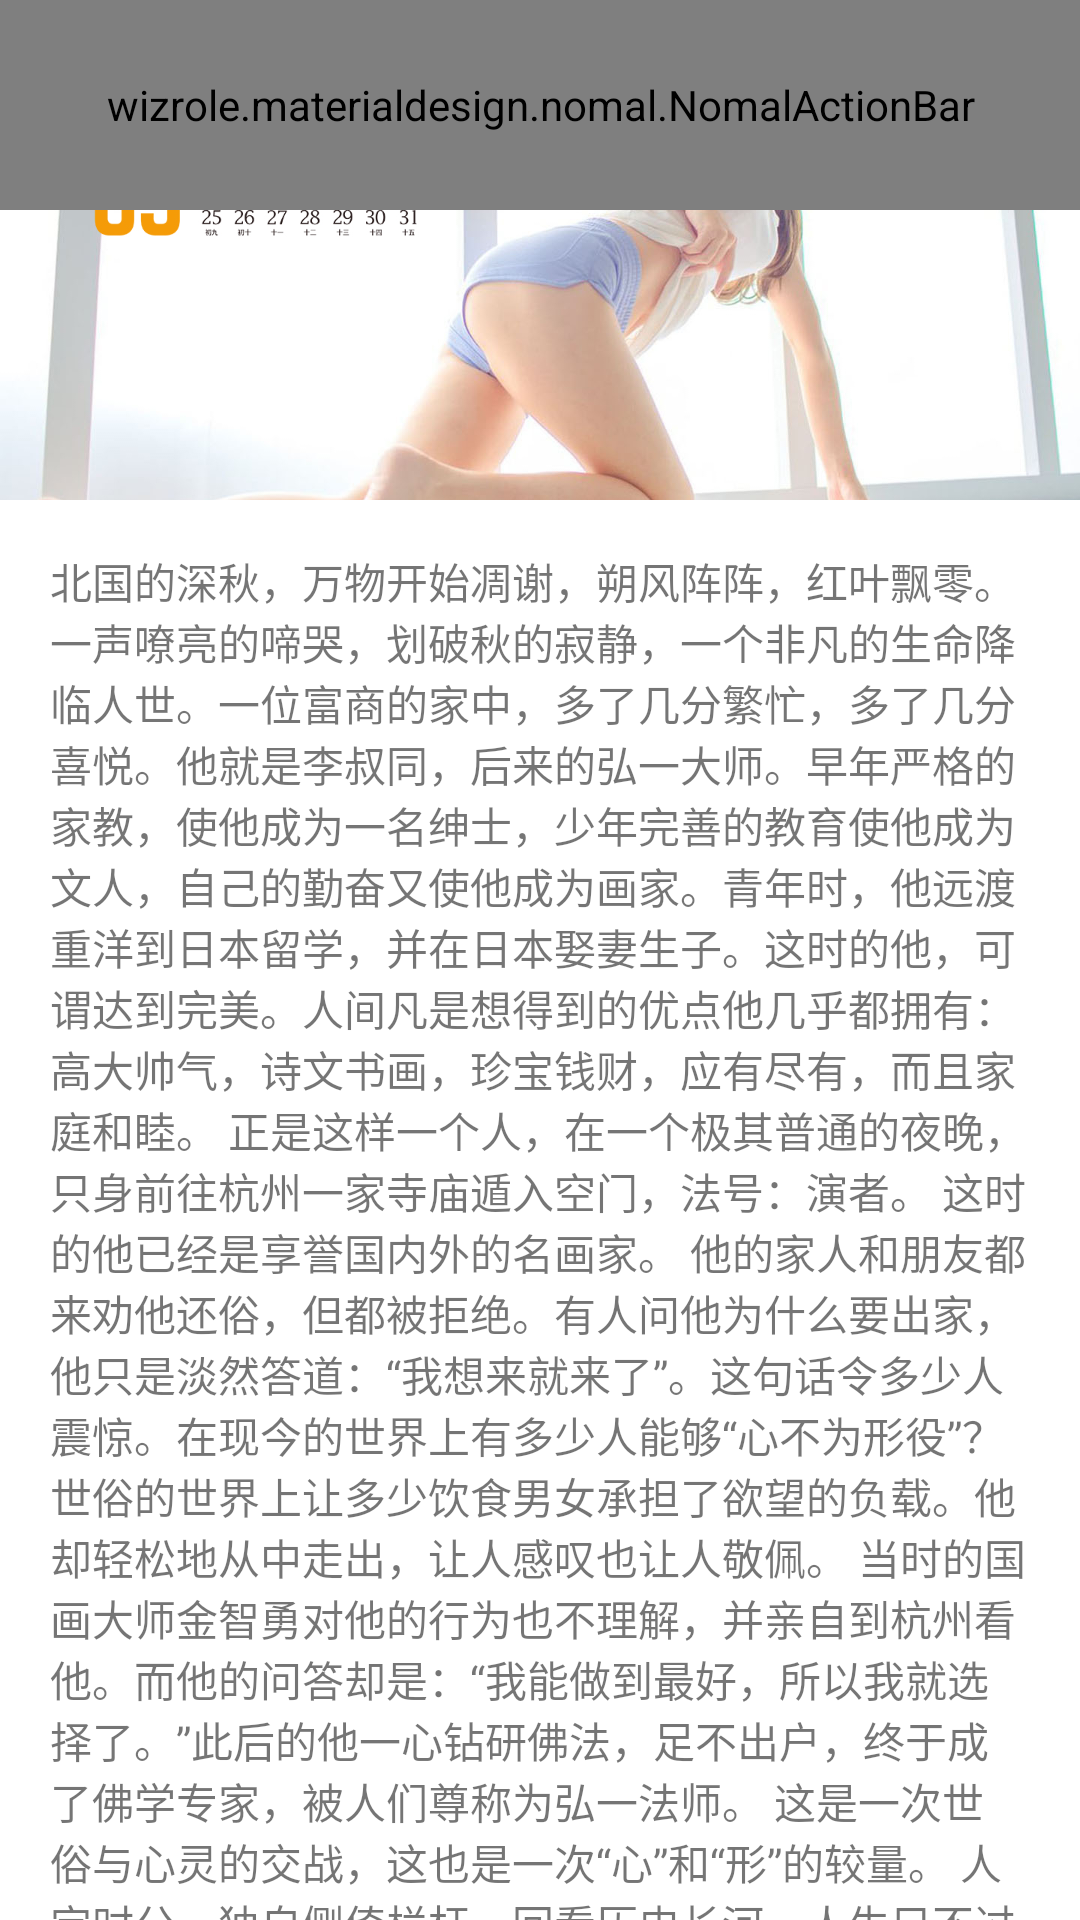

The Android layout XML behind this screen, and the referenced resources:
<!-- AndroidManifest.xml: application theme Theme.AppCompat.Light.NoActionBar -->
<!-- res/layout/activity_nomal.xml -->
<?xml version="1.0" encoding="utf-8"?>
<LinearLayout xmlns:android="http://schemas.android.com/apk/res/android"
    xmlns:app="http://schemas.android.com/apk/res-auto"
    android:orientation="vertical"
    android:layout_width="match_parent"
    android:layout_height="match_parent">
    <android.support.design.widget.CoordinatorLayout
        android:id="@+id/coordinatorLayout"
        android:layout_gravity="center"
        android:layout_width="match_parent"
        android:layout_height="match_parent">
        <android.support.design.widget.AppBarLayout
            android:id="@+id/appBarLayout"
            android:background="@color/white"
            android:layout_width="match_parent"
            android:layout_height="wrap_content">
            <android.support.design.widget.CollapsingToolbarLayout
                android:id="@+id/collapsing_toolbar_layout"
                android:layout_width="match_parent"
                android:theme="@style/ThemeOverlay.AppCompat.Dark.ActionBar"
                android:layout_height="wrap_content"
                app:contentScrim="@color/bule"
                app:layout_scrollFlags="scroll|exitUntilCollapsed|snap">
                <RelativeLayout
                    android:id="@+id/lin_all"
                    android:layout_width="match_parent"
                    android:layout_height="500px"
                    android:orientation="vertical"
                    app:layout_collapseParallaxMultiplier="0.6"
                    >
                    <ImageView
                        android:id="@+id/img_s_logo"
                        android:layout_width="match_parent"
                        android:layout_height="500px"
                        android:layout_gravity="center"
                        android:visibility="visible"
                        android:scaleType="centerCrop"
                        android:src="@drawable/one"
                        />
                </RelativeLayout>
                
                <wizrole.materialdesign.nomal.NomalActionBar
                    android:id="@+id/toolbar"
                    android:layout_width="match_parent"
                    android:layout_height="70dp"
                    app:contentInsetLeft="0dp"
                    app:contentInsetStart="0dp"
                    app:layout_collapseMode="pin">
                </wizrole.materialdesign.nomal.NomalActionBar>
            </android.support.design.widget.CollapsingToolbarLayout>
        </android.support.design.widget.AppBarLayout>
        <android.support.v4.widget.NestedScrollView
            android:layout_width="match_parent"
            android:background="@color/white"
            app:layout_behavior="@string/appbar_scrolling_view_behavior"
            android:layout_height="match_parent">
            <TextView
                android:layout_width="match_parent"
                android:layout_margin="50px"
                android:layout_height="match_parent"
                android:text="@string/msg"
                />
        </android.support.v4.widget.NestedScrollView>
    </android.support.design.widget.CoordinatorLayout>

</LinearLayout>
<!-- resources referenced by this layout -->
<resources>
  <color name="bule">#56abe4</color>
  <color name="white">#ffffff</color>
  <!-- drawable one: jpg bitmap (drawable, 263658 bytes) -->
  <string name="msg">北国的深秋，万物开始凋谢，朔风阵阵，红叶飘零。一声嘹亮的啼哭，划破秋的寂静，一个非凡的生命降临人世。一位富商的家中，多了几分繁忙，多了几分喜悦。他就是李叔同，后来的弘一大师。早年严格的家教，使他成为一名绅士，少年完善的教育使他成为文人，自己的勤奋又使他成为画家。青年时，他远渡重洋到日本留学，并在日本娶妻生子。这时的他，可谓达到完美。人间凡是想得到的优点他几乎都拥有：高大帅气，诗文书画，珍宝钱财，应有尽有，而且家庭和睦。
  
  　　正是这样一个人，在一个极其普通的夜晚，只身前往杭州一家寺庙遁入空门，法号：演者。
  
  　　这时的他已经是享誉国内外的名画家。
  
  　　他的家人和朋友都来劝他还俗，但都被拒绝。有人问他为什么要出家，他只是淡然答道：“我想来就来了”。这句话令多少人震惊。在现今的世界上有多少人能够“心不为形役”？世俗的世界上让多少饮食男女承担了欲望的负载。他却轻松地从中走出，让人感叹也让人敬佩。
  
  　　当时的国画大师金智勇对他的行为也不理解，并亲自到杭州看他。而他的问答却是：“我能做到最好，所以我就选择了。”此后的他一心钻研佛法，足不出户，终于成了佛学专家，被人们尊称为弘一法师。
  
  　　这是一次世俗与心灵的交战，这也是一次“心”和“形”的较量。
  
  　　人定时分，独自侧倚栏杆，回看历史长河，人生只不过是转瞬而逝的浪花。自己的一生应由自己掌握，无需受世俗左右。在短暂的一生中，让自己的灵魂做主，即使在风烛残年之时也不会有悔恨一生的虚度。正如公元4世纪时的荷马，他处在一个迷茫的时代，当时没有人知道未来是什么样的社会。人们纵酒欢歌，而荷马却在人声的喧闹中跟随自己的灵魂，独自寒窗沥血，青灯走笔，为自己奔跑，用灵魂铸造了《荷马史诗》，同时也铸就了自己不朽的名声。
  
  　　跟随自己，为自己奔跑，抵制物欲的袭击，使心不为形役。即使自己不能成为圣人，只要心中有了圣人的目标，在别人眼里，你也将成为一位圣者。人，在他的一生中有一段最美好的时刻。
  　　记得我的这一时刻出现在八岁那一年。那是一个春天的夜晚，我突然醒了，睁开眼睛，看见屋子里洒满了月光，四周静悄悄的，一点声音也没有。温暖的空气里充满了梨花和忍冬树丛发出的清香。
  　　我下了床，踮着脚轻轻地走出屋子，随手关上了门，母亲正坐在门廊的石阶上，她抬起头，看见了我，笑了笑，一只手拉我挨着她坐下，另一只手就势把我揽在怀里。整个乡村万籁俱寂，临近的屋子都熄了灯，月光是那么明亮。远处，大约一英里外的那片树林，黑压压地呈现在眼前。那只看门狗在草坪上向我们跑来，舒服地躺在我们脚下，伸展了一下身子，把头枕在母亲外衣的下襟。我们就这样待了很久，谁都不出声。
  　　然而，在那片黑压压的树林里却并不那么宁静——野兔子和小松鼠、负鼠和金花鼠，它们都在那儿奔跳、欢笑；还有那田野里，那花园的荫影处，花草树木都在悄悄地生长。
  　　那些红的桃花，白的梨花，很快就会飘散零落，留下的将是初结的果实；那些野李子树也会长出滚圆的、像一盏盏灯笼似的野李子，野李子又酸又甜，都是因为太阳烤炙的，风雨吹打的；还有那青青的瓜藤，绽开着南瓜似的花朵，花朵里满是蜜糖，等待着早晨蜜蜂的来临，但是过不了多久，你看见的将是一条条甜瓜，而不再是这些花朵了。啊，在这无边无际的宁静中，生命——这种神秘的东西，它既摸不着，也听不见。只有大自然那无所不能，温柔</string>
</resources>
